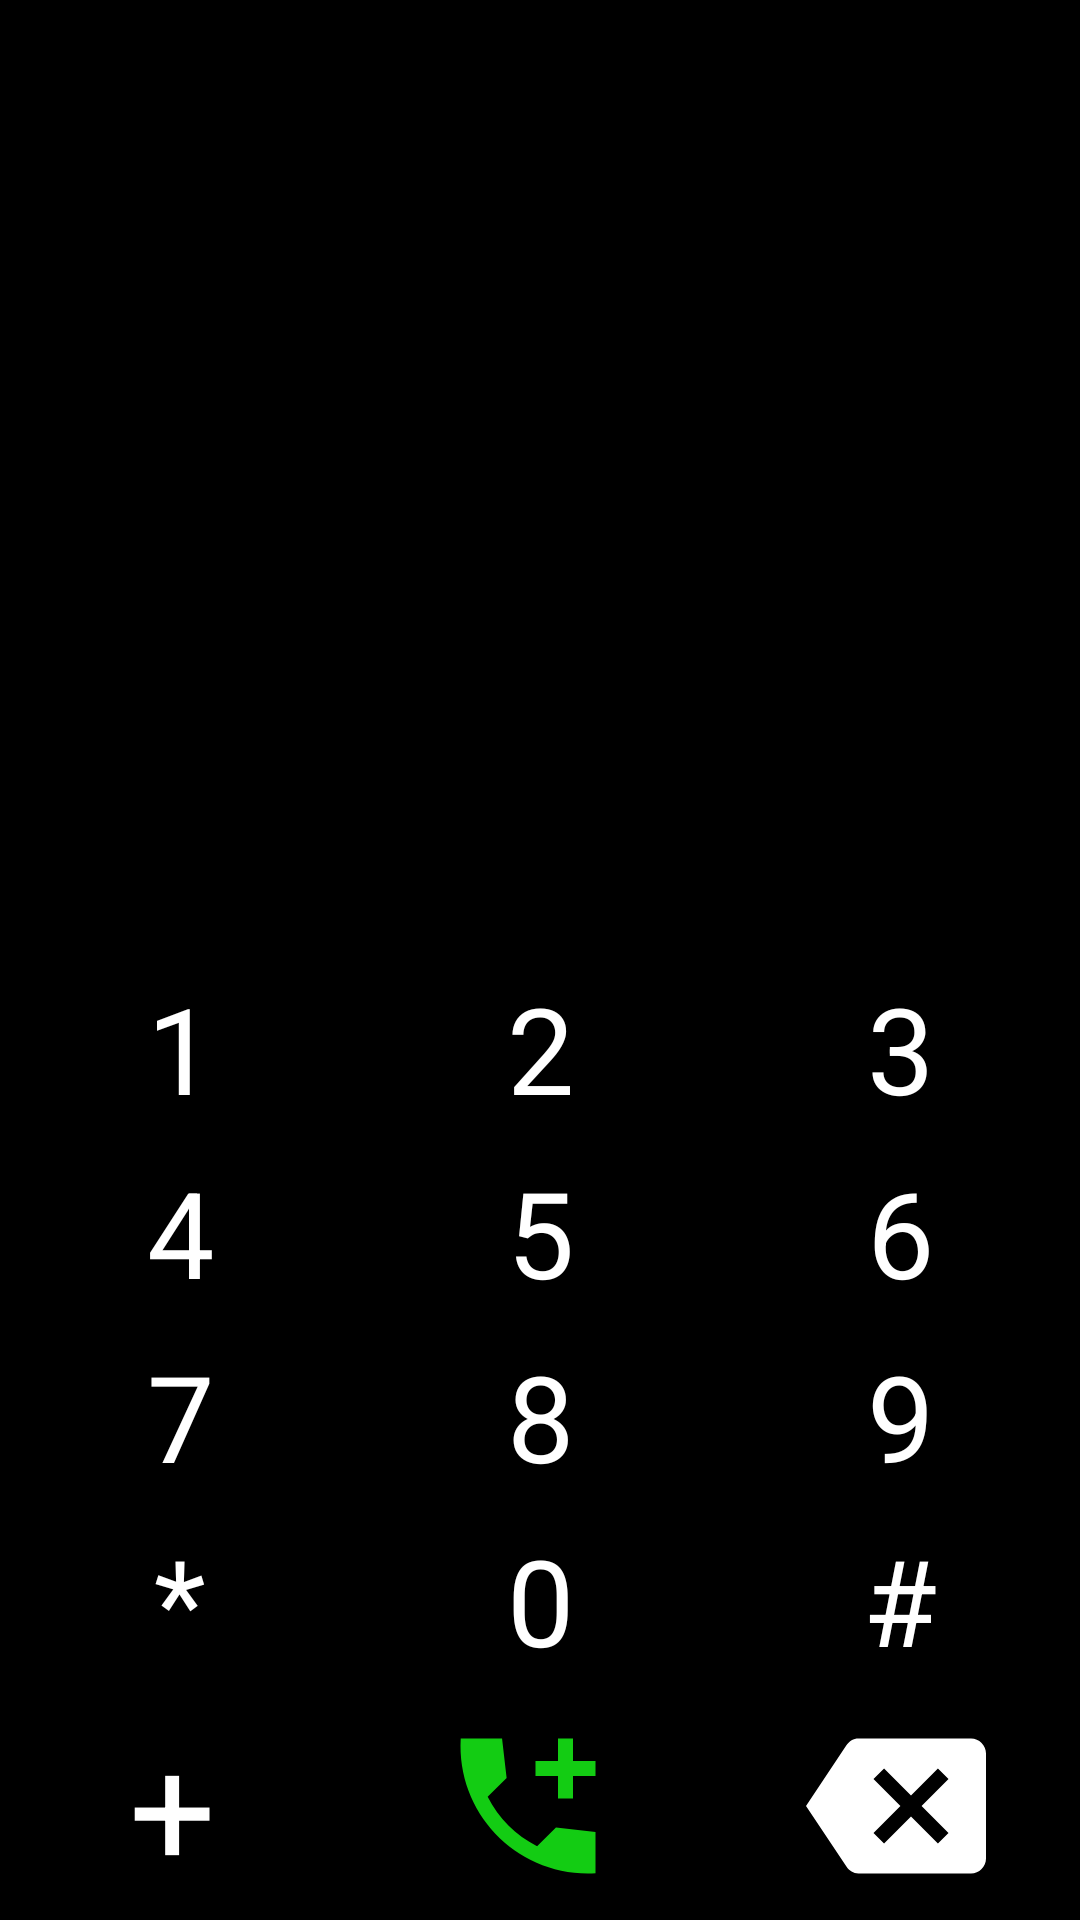

This screen was rendered from an Android layout file. Write that file and the resources it references.
<!-- AndroidManifest.xml: application theme Theme.MyApplication -->
<!-- res/layout/fragment_call.xml -->
<?xml version="1.0" encoding="utf-8"?>
<LinearLayout xmlns:android="http://schemas.android.com/apk/res/android"
    xmlns:app="http://schemas.android.com/apk/res-auto"
    android:layout_width="match_parent"
    android:layout_height="match_parent"
    android:background="@color/black"
    android:orientation="vertical">

    <TextView
        android:id="@+id/textPhone"
        android:layout_width="match_parent"
        android:layout_height="420dp"
        android:layout_weight="0.5"
        android:autoSizeMaxTextSize="50sp"
        android:autoSizeMinTextSize="16sp"
        android:autoSizeStepGranularity="2sp"


        android:autoSizeTextType="uniform"
        android:gravity="center"
        android:textColor="@color/white" />

    <LinearLayout
        android:layout_width="match_parent"
        android:layout_height="wrap_content"
        android:gravity="center"
        android:orientation="horizontal">

        <Button
            android:id="@+id/button1"

            style="@style/KeypadButton"
            android:text="@string/one">

        </Button>


        <Button
            android:id="@+id/button2"
            style="@style/KeypadButton"
            android:text="@string/two">

        </Button>


        <Button
            android:id="@+id/button3"
            style="@style/KeypadButton"
            android:text="@string/three">

        </Button>


    </LinearLayout>

    <LinearLayout
        android:layout_width="match_parent"
        android:layout_height="wrap_content"
        android:gravity="center"
        android:orientation="horizontal">

        <Button
            android:id="@+id/button4"
            style="@style/KeypadButton"
            android:text="@string/four">

        </Button>


        <Button
            android:id="@+id/button5"
            style="@style/KeypadButton"
            android:text="@string/five">

        </Button>

        <Button
            android:id="@+id/button6"
            style="@style/KeypadButton"
            android:text="@string/six">

        </Button>

    </LinearLayout>

    <LinearLayout
        android:layout_width="match_parent"
        android:layout_height="wrap_content"
        android:gravity="center"
        android:orientation="horizontal">

        <Button
            android:id="@+id/button7"
            style="@style/KeypadButton"
            android:text="@string/seven">

        </Button>


        <Button
            android:id="@+id/button8"
            style="@style/KeypadButton"
            android:text="@string/eight">

        </Button>


        <Button
            android:id="@+id/button9"
            style="@style/KeypadButton"
            android:text="@string/nine">

        </Button>

    </LinearLayout>

    <LinearLayout
        android:layout_width="match_parent"
        android:layout_height="wrap_content"
        android:gravity="center"
        android:orientation="horizontal">

        <Button
            android:id="@+id/star"
            style="@style/KeypadButton"

            android:text="@string/star">

        </Button>


        <Button
            android:id="@+id/zero"
            style="@style/KeypadButton"

            android:text="@string/zero">

        </Button>


        <Button
            android:id="@+id/hashtag"
            style="@style/KeypadButton"

            android:text="@string/hashtag">

        </Button>

    </LinearLayout>


    <LinearLayout
        android:layout_width="match_parent"
        android:layout_height="wrap_content"
        android:gravity="center"
        android:orientation="horizontal">


        <Button
            android:id="@+id/plus"
            style="@style/KeypadButton"


            android:text="@string/plus">

        </Button>


        <ImageButton
            android:id="@+id/Call"
            android:layout_width="0dp"
            android:layout_height="60dp"
            android:layout_margin="8dp"
            android:layout_weight="1"

            android:autoSizeTextType="uniform"
            android:backgroundTint="@android:color/transparent"

            android:contentDescription="@string/name_call"
            android:scaleType="fitCenter"
            android:src="@drawable/sharp_add_ic_call_24">

        </ImageButton>


        <ImageButton
            android:id="@+id/BackSpace"
            android:layout_width="0dp"
            android:layout_height="60dp"
            android:layout_margin="8dp"
            android:layout_weight="1"
            android:autoSizeTextType="uniform"
            android:backgroundTint="@android:color/transparent"
            android:contentDescription="back"
            android:scaleType="fitCenter"

            android:src="@drawable/backspace" />

    </LinearLayout>


</LinearLayout>
<!-- resources referenced by this layout -->
<resources>
  <!-- drawable backspace (drawable) -->
  <vector xmlns:android="http://schemas.android.com/apk/res/android" android:autoMirrored="true" android:height="24dp" android:tint="@color/white" android:viewportHeight="24" android:viewportWidth="24" android:width="24dp">
        
      <path android:fillColor="@android:color/white" android:pathData="M22,3L7,3c-0.69,0 -1.23,0.35 -1.59,0.88L0,12l5.41,8.11c0.36,0.53 0.9,0.89 1.59,0.89h15c1.1,0 2,-0.9 2,-2L24,5c0,-1.1 -0.9,-2 -2,-2zM19,15.59L17.59,17 14,13.41 10.41,17 9,15.59 12.59,12 9,8.41 10.41,7 14,10.59 17.59,7 19,8.41 15.41,12 19,15.59z"/>
  
  
  
  </vector>
  <!-- drawable sharp_add_ic_call_24 (drawable) -->
  <vector xmlns:android="http://schemas.android.com/apk/res/android" android:height="24dp" android:tint="#13CC13" android:viewportHeight="24" android:viewportWidth="24" android:width="24dp">
        
      <path android:fillColor="@android:color/white" android:pathData="M21,6h-3L18,3h-2v3h-3v2h3v3h2L18,8h3zM21,15.46l-5.27,-0.61 -2.52,2.52c-2.83,-1.44 -5.15,-3.75 -6.59,-6.59l2.53,-2.53L8.54,3L3.03,3C2.45,13.18 10.82,21.55 21,20.97v-5.51z"/>
      
  </vector>
  <string name="eight">8</string>
  <string name="five">5</string>
  <string name="four">4</string>
  <string name="hashtag">#</string>
  <string name="name_call">Call</string>
  <string name="nine">9</string>
  <string name="one">1</string>
  <string name="plus">+</string>
  <string name="seven">7</string>
  <string name="six">6</string>
  <string name="star">*</string>
  <string name="three">3</string>
  <string name="two">2</string>
  <string name="zero">0</string>
  <style name="KeypadButton">
          <item name="android:layout_width">0dp</item>
          <item name="android:layout_height">match_parent</item>
          <item name="android:layout_weight">1</item>
          <item name="android:layout_margin">4dp</item>
          <item name="android:minWidth">40dp</item>
          <item name="android:minHeight">40dp</item>
          <item name="android:textColor">@color/white</item>
          <item name="android:gravity">center</item>
          <item name="android:autoSizeTextType">uniform</item>
          <item name="android:backgroundTint">@android:color/transparent</item>
          <item name="android:textSize">40sp</item>
      </style>
  <!-- not gathered from this repository: default colours our renderer supplied (Android Studio template values) -->
  <color name="black">#FF000000</color>
  <color name="white">#FFFFFFFF</color>
</resources>
